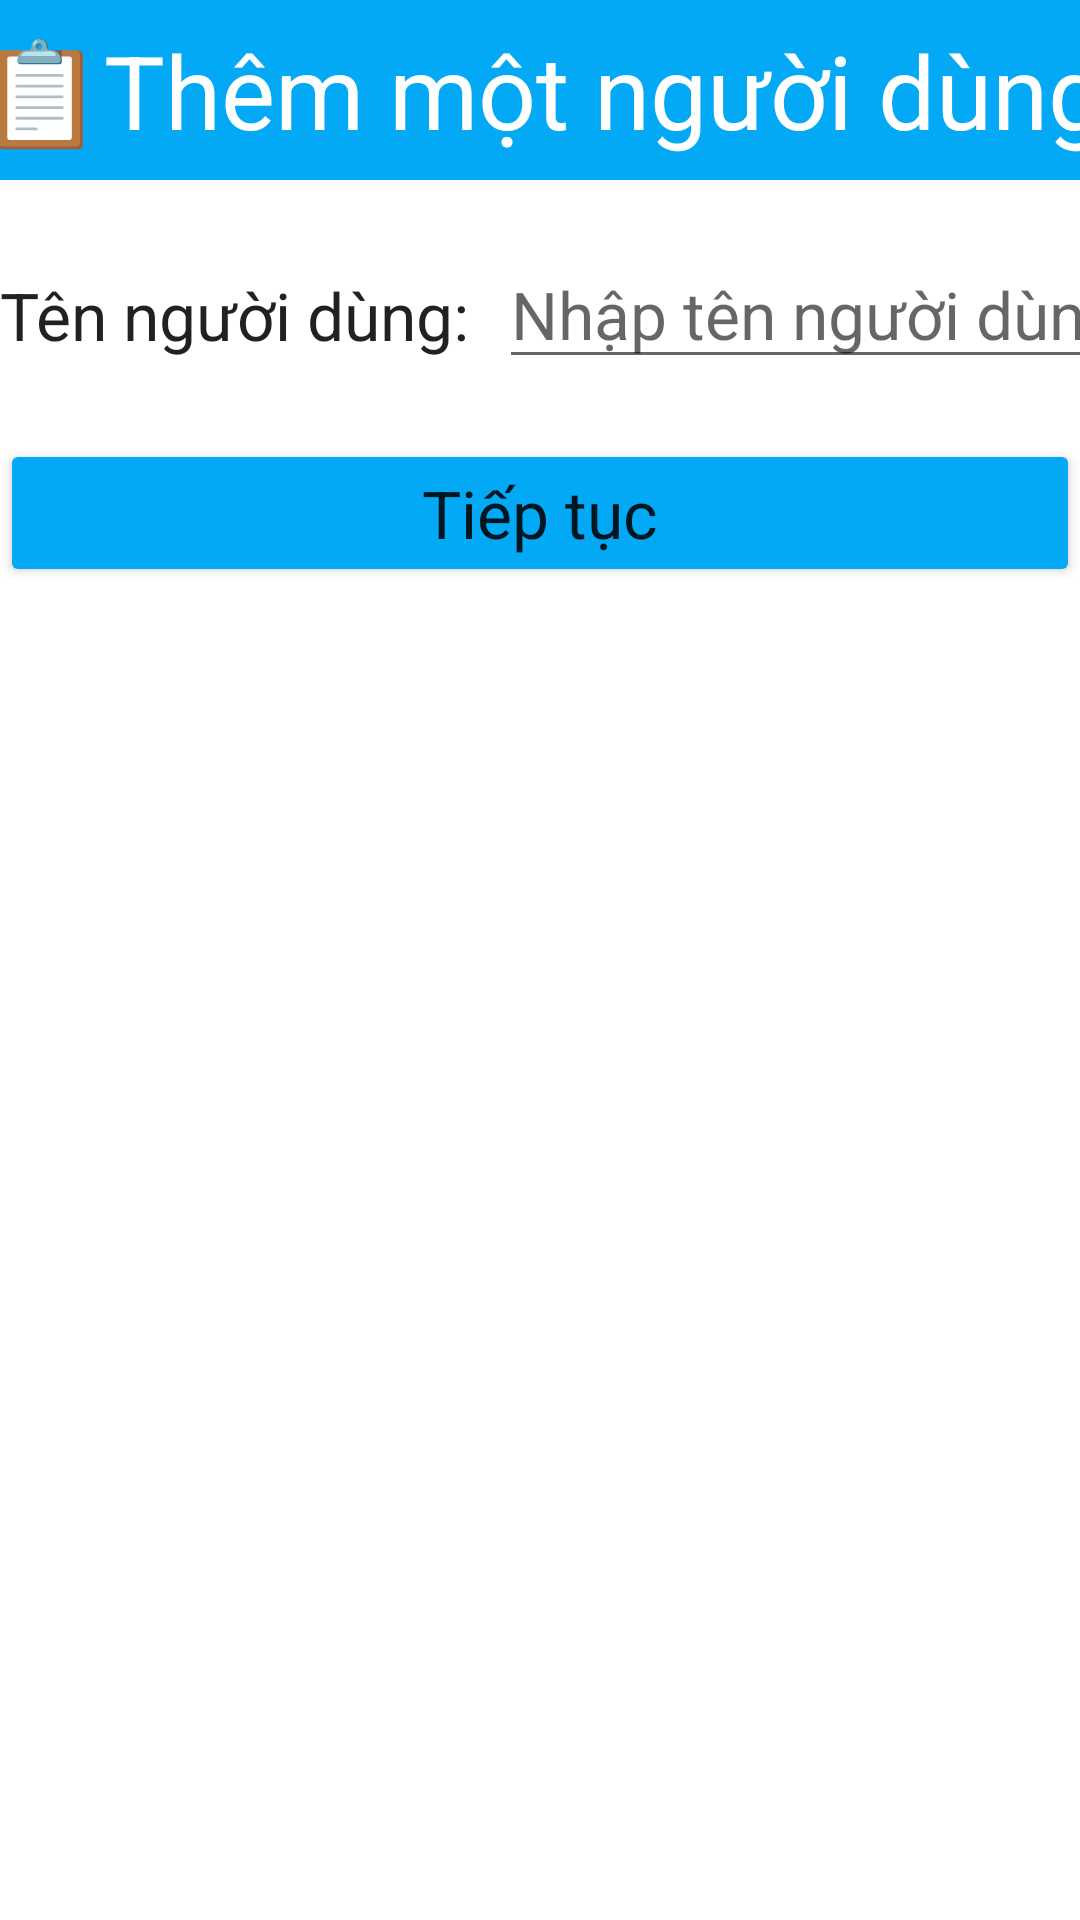

Here is an Android app screen rendered from its layout file. Give the layout XML and the strings, colors and styles it references.
<!-- AndroidManifest.xml: application theme Theme.2MillionFitness -->
<!-- res/layout/activity_register.xml -->
<?xml version="1.0" encoding="utf-8"?>
<androidx.constraintlayout.widget.ConstraintLayout xmlns:android="http://schemas.android.com/apk/res/android"
    xmlns:app="http://schemas.android.com/apk/res-auto"
    xmlns:tools="http://schemas.android.com/tools"
    android:layout_width="match_parent"
    android:layout_height="match_parent"
    tools:context=".RegisterActivity">

    <TextView
        android:id="@+id/textView2"
        android:layout_width="wrap_content"
        android:layout_height="50dp"
        android:layout_marginTop="20dp"
        android:gravity="center"
        android:text="Tên người dùng:"
        android:textAppearance="@style/TextAppearance.AppCompat.Large"
        app:layout_constraintTop_toBottomOf="@+id/textView4"
        tools:layout_editor_absoluteX="10dp" />

    <Button
        android:id="@+id/themNguoiDungBtn"
        android:layout_width="match_parent"
        android:layout_height="wrap_content"
        android:layout_marginTop="20dp"
        android:backgroundTint="#03A9F4"
        android:padding="10dp"
        android:radius="10dp"
        android:text="Tiếp tục"
        android:textAppearance="@style/TextAppearance.AppCompat.Large"
        app:layout_constraintTop_toBottomOf="@+id/tenBaiTapTv" />

    <EditText
        android:id="@+id/tenBaiTapTv"
        android:layout_width="wrap_content"
        android:layout_height="wrap_content"
        android:layout_marginStart="10dp"
        android:layout_marginTop="20dp"
        android:ems="10"
        android:hint="Nhập tên người dùng..."
        android:inputType="textPersonName"
        android:textAppearance="@style/TextAppearance.AppCompat.Large"
        app:layout_constraintStart_toEndOf="@+id/textView2"
        app:layout_constraintTop_toBottomOf="@+id/textView4" />

    <TextView
        android:id="@+id/textView4"
        android:layout_width="480dp"
        android:layout_height="60dp"
        android:background="#03A9F4"
        android:gravity="center"
        android:text="📋️Thêm một người dùng"
        android:textAppearance="@style/TextAppearance.AppCompat.Display1"
        android:textColor="@color/white"
        app:layout_constraintEnd_toEndOf="parent"
        app:layout_constraintStart_toStartOf="parent"
        app:layout_constraintTop_toTopOf="parent" />
</androidx.constraintlayout.widget.ConstraintLayout>
<!-- resources referenced by this layout -->
<resources>
  <color name="white">#FFFFFFFF</color>
  <style name="Theme.2MillionFitness" parent="Theme.MaterialComponents.DayNight.DarkActionBar">
          
          <item name="colorPrimary">@color/purple_500</item>
          <item name="colorPrimaryVariant">@color/purple_700</item>
          <item name="colorOnPrimary">@color/white</item>
          
          <item name="colorSecondary">@color/teal_200</item>
          <item name="colorSecondaryVariant">@color/teal_700</item>
          <item name="colorOnSecondary">@color/black</item>
          
          <item name="android:statusBarColor">?attr/colorPrimaryVariant</item>
          
      </style>
  <color name="purple_500">#FF6200EE</color>
  <color name="purple_700">#FF3700B3</color>
  <color name="teal_200">#FF03DAC5</color>
  <color name="teal_700">#FF018786</color>
  <color name="black">#FF000000</color>
</resources>
